Dataset: final_dataset (GitHub, JeankBraham/proyecto_platanal). Classes: black sigatoka, healthy leaves, sigatoka.

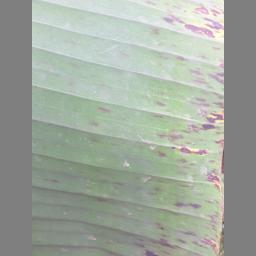
Label: black sigatoka

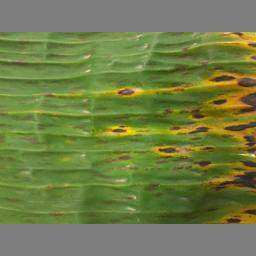
Label: black sigatoka

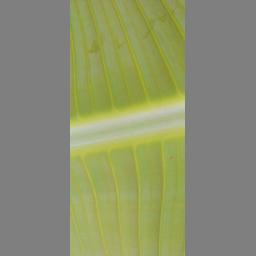
Label: healthy leaves

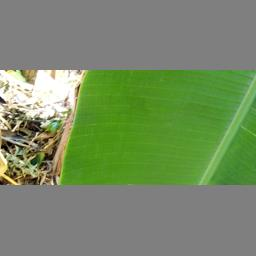
Label: healthy leaves

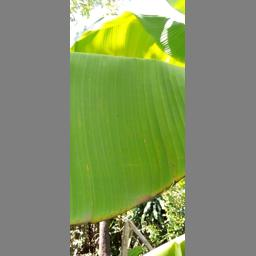
Label: healthy leaves

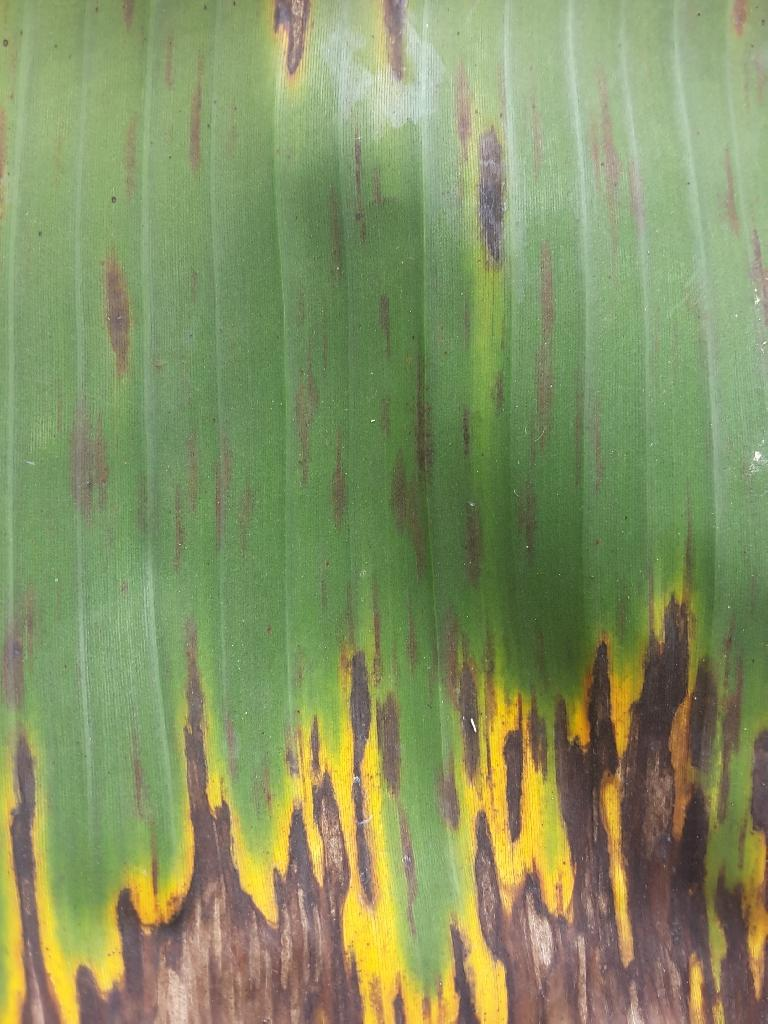
Label: sigatoka
